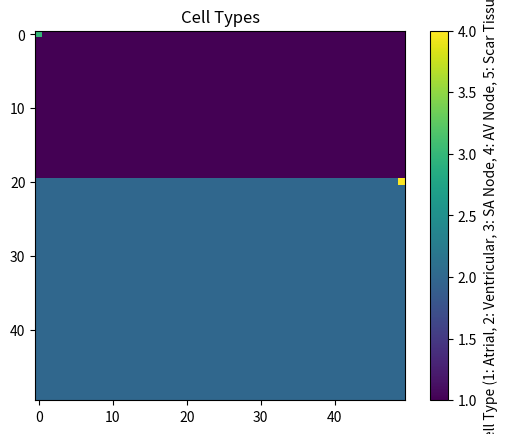
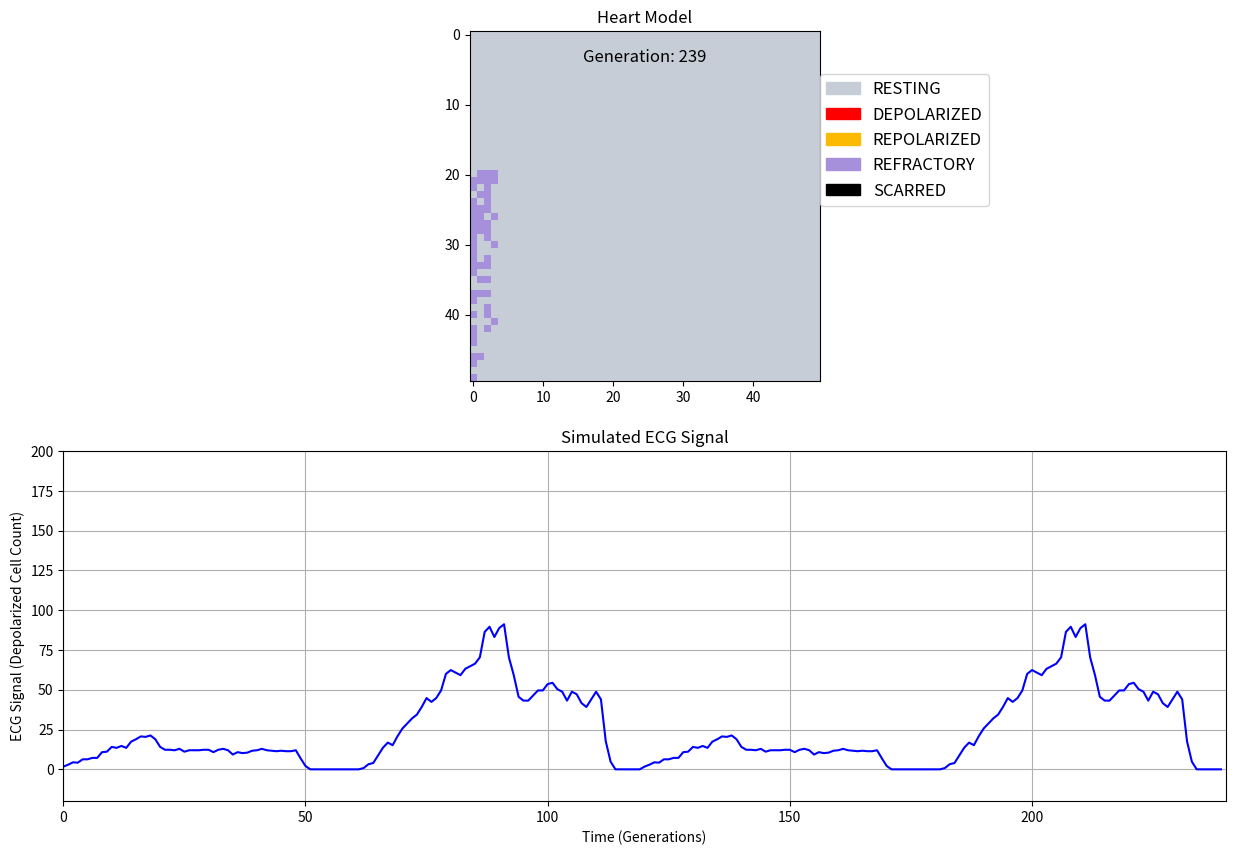

Generate these figures, in order, with matplotlib:
# author: Knajwa Cameron, 2024

import numpy as np
import matplotlib.pyplot as plt
from matplotlib.colors import ListedColormap
from copy import deepcopy
import random
from scipy.ndimage import gaussian_filter
from matplotlib.patches import Patch

# Parameters for the model
ROWS, COLS = 50, 50 # 100 generations per heartbeat
GENERATIONS = 240
HEART_RATE = 120 # 20 generation pause btw each heart beat
VENTRICULAR_HEART_RATE = 160 # slower than SA node pulse

# Cell Types
SA_NODE = -1
AV_NODE = -2
ATRIAL = -3
VENTRICULAR = -4
SCAR = -5

# Possible Cell States (Resting, Depolarized, Repolarized, Refractory, Scarred)
RESTING = 0
DEPOLARIZED = 1
REPOLARIZED = 2
REFRACTORY = 3
SCARRED = 4

# Conduction Delays
AV_DELAY = 11  # Delay at AV node in generations, in reality AV node delay 11% of heart beat time i.e. delay is 0.09s and Heart Beat is 0.8s

# Add heterogeneity across the cells in terms of how long they stay in each state
REFRACTORY_PERIOD_MIN = 4
REFRACTORY_PERIOD_MAX = 8
REPOL_PERIOD_MIN = 1
REPOL_PERIOD_MAX = 3
DEPOL_PERIOD_MIN = 1
DEPOL_PERIOD_MAX = 3

DEPOLARIZATION_NEIGHBOUR_THRESHOLD = 1  # Threshold for depolarization (i.e. # of neighbours needed for a cell to be depolarized)

# Parameters for FHN model
a = 0.7  # Recovery rate
b = 0.8  # Recovery sensitivity
tau = 12.5  # Time scaling for recovery variable
reset_threshold_v = 1.8  # Membrane potential threshold for resting transition
reset_threshold_w = 0.14  # Recovery variable threshold for resting transition
            
# Initialize the grid with all cells in the resting state
def initialize_grid(rows, cols):
    grid = np.zeros((rows, cols), dtype=object) # All cells are at RESTING state (0)

    atria_boundary = int(ROWS * 0.4 ) # set atria as 40% of total heart cells
    
    # Set type for atrial cells
    for r in range(atria_boundary):
        for c in range(cols):
            grid[r, c] = {'type': ATRIAL, 'state': RESTING}
    
    # Set type for ventricular cells
    for r in range(atria_boundary, rows):
        for c in range(cols):
            grid[r, c] = {'type': VENTRICULAR, 'state': RESTING}

    # Set SA node at a specific position, start as depolarized
    grid[0, 0] = {'type': SA_NODE, 'state': DEPOLARIZED}

    # Set AV node position
    grid[atria_boundary, cols-1] = {'type': AV_NODE, 'state': RESTING}

    return grid
    
def cell_info(grid, row, col, attribute):
    return grid[row, col][attribute]

# Create a custom colormap for the states
colors = ['#c7cdd6',  # RESTING (grey), 0
          '#FF0000',  # DEPOLARIZED (red), 1
          '#fcba03',  # REPOLARIZED (yellow), 2
          '#a68fdb',  # REFRACTORY (purple), 3
          '#000000',  # SCARRED (black), 4
        ]

custom_cmap = ListedColormap(colors)

# Count the number of depolarized neighbors (Moore neighborhood)
def count_depolarized_neighbors(grid, row, col):
    depolarized_count = 0
    cell_type = cell_info(grid, row, col, "type")
    
    for i in range(-1, 2):
        for j in range(-1, 2):
            if i == 0 and j == 0:
                continue # Skip the center cell
            r, c = (row + i), (col + j)
            if not (0 <= r < ROWS and 0 <= c < COLS): # make sure r and c are within boundaries
                continue

            same_type = check_neighbour_is_same_cell_type(cell_type, grid[r, c]["type"])

            if grid[r, c]["state"] == DEPOLARIZED and same_type:  # If the neighbor is depolarized and of the same cell type
                depolarized_count += 1
    
    return depolarized_count

def check_neighbour_is_same_cell_type(cell_type, neighbouring_cell_type):
    if cell_type == AV_NODE:
        return True if neighbouring_cell_type == ATRIAL else False
    elif neighbouring_cell_type == SA_NODE:
        return True if cell_type == ATRIAL else False
    elif neighbouring_cell_type == AV_NODE:
        return True if cell_type == VENTRICULAR else False
    else:
        return True if cell_type == neighbouring_cell_type else False

# Update the entire grid for one time step
def update_grid(grid, refractory_timers, v, w, refractory_periods, av_node_triggered, repol_timers, repol_periods, depol_timers, depol_periods):

    new_grid = deepcopy(grid)
    new_v, new_w = v.copy(), w.copy()
    new_refractory_timers = refractory_timers.copy()
    new_repol_timers = repol_timers.copy()
    new_depol_timers = depol_timers.copy()

    # determine the new state for each cell
    for row in range(grid.shape[0]):
        for col in range(grid.shape[1]):
            current_state = cell_info(grid, row, col, "state")
            cell_type = cell_info(grid, row, col, "type")
            
            # STATE TRANSITIONS
            if current_state == SCARRED:
                continue # skip scar cells
            elif current_state == RESTING:
                # A cell can depolarize if it has a count of depolarized neighbours greater than the threshold
                depolarized_neighbors = count_depolarized_neighbors(grid, row, col)

                if depolarized_neighbors >= DEPOLARIZATION_NEIGHBOUR_THRESHOLD:
                    if cell_type == AV_NODE:
                        if not av_node_triggered[0]:
                            av_node_triggered = [True, 0] # facilate AV delay, keep track of when AV node has recieved depolarization trigger
                    else:
                        new_grid[row][col]["state"] = DEPOLARIZED # other cells becomes depolarized immediately
                        new_depol_timers[row, col] += 1  # Start counting the depolarization period
                elif cell_type == AV_NODE and av_node_triggered[0]:
                    if av_node_triggered[1] >= AV_DELAY: # AV node can depolarized after a delay
                        new_grid[row][col]["state"] = DEPOLARIZED
                        av_node_triggered = [False, 0] # reset AV node values
                    else:
                        av_node_triggered = [True, av_node_triggered[1] + 1] # increase AV node delay counter

            elif current_state == DEPOLARIZED:
                # check if cell is past depol period, and increment counter
                if new_depol_timers[row, col] < depol_periods[row, col]:
                    new_depol_timers[row, col] += 1
                else:
                    new_grid[row][col]["state"] = REPOLARIZED
                    new_repol_timers[row, col] = 1  # Start counting the repolarization period
                    new_depol_timers[row, col] = 0  # Reset the depolarization timer
                
            elif current_state == REPOLARIZED:
                # check if cell is past repol period, and increment counter
                if new_repol_timers[row, col] < repol_periods[row, col]:
                    new_repol_timers[row, col] += 1
                else:
                    # After the repolarization period ends, the cell goes to refractory state
                    new_grid[row][col]["state"] = REFRACTORY # Start refractory period
                    new_refractory_timers[row, col] += 1 # Start counting the refractory period
                    new_repol_timers[row, col] = 0  # Reset the repolarization timer

            elif current_state == REFRACTORY:
                # check if cell is past refractory period, and increment counter
                if new_refractory_timers[row, col] < refractory_periods[row, col]:
                    new_refractory_timers[row, col] += 1
                else:
                    # After the refractory period ends, the cell returns to the resting state and can be excited again
                    new_grid[row][col]["state"] = RESTING
                    new_refractory_timers[row, col] = 0  # Reset the refractory timer

    return new_grid, new_refractory_timers, new_v, new_w, av_node_triggered, new_repol_timers, new_depol_timers

# Initialize FHN variables for each cell
def initialize_fhn(rows, cols):
    v = np.zeros((rows, cols))  # Membrane potential
    w = np.zeros((rows, cols))  # Recovery variable
    return v, w

def create_scar_tissue(grid, condition_params):
    scar_percentage = condition_params["scar_percentage"]
    scar_location = condition_params["scar_location"] #"random" or ((start_row, end_row), (start_col, end_col))

    # Add scar tissue based on percentage
    total_cells = grid.size
    num_scar_cells = int(total_cells * (scar_percentage/100))
    
    if scar_location=="random":
        scar_indices = np.random.choice(total_cells, num_scar_cells, replace=False)
        
        for idx in scar_indices:
            r, c = divmod(idx, grid.shape[1])
            grid[r, c] = {'type': SCAR, 'state': SCARRED}  # Initialize scar cells
    else:
        (start_row, end_row), (start_col, end_col) = scar_location
        # Ensure the region is within grid bounds
        start_row, end_row = max(0, start_row), min(grid.shape[0], end_row)
        start_col, end_col = max(0, start_col), min(grid.shape[1], end_col)

        # Get all cell indices in the scar region
        scar_region_cells = [(r, c) for r in range(start_row, end_row)
                                      for c in range(start_col, end_col)]
        # Determine number of scar cells in the region based on scar percentage
        num_scar_cells = min(int(len(scar_region_cells) * (scar_percentage/100)), len(scar_region_cells))

        # Select cells in the defined region to be scar cells
        scar_indices = np.random.choice(len(scar_region_cells), num_scar_cells, replace=False)
        for idx in scar_indices:
            r, c = scar_region_cells[idx]
            grid[r, c] = {'type': SCAR, 'state': SCARRED}
    
    return grid

def is_av_node_blocked(grid, av_node_position):
    """
    Checks if the AV node is fully blocked by scar tissue.

    Parameters:
    - grid: The cardiac grid
    - av_node_position: Tuple for the AV node position (row, col) or list of positions for larger AV nodes.

    Returns:
    - True if the AV node is fully blocked by scar tissue, otherwise False.
    """
    blocked = True
    directions = [(-1, 0), (-1, -1)] # Atrial neighbours: Up, diagonal left

    # For each AV node cell
    for (row, col) in av_node_position:
        # Check if the AV node cell itself is scar tissue
        if grid[row][col].get('type') == SCAR:
            return True
        
        # Check neighboring cells
        for dr, dc in directions:
            neighbor_row, neighbor_col = row + dr, col + dc

            # Ensure we stay within bounds of the grid
            if 0 <= neighbor_row < len(grid) and 0 <= neighbor_col < len(grid[0]):
                # If a neighboring cell is not scar tissue, the AV node is not fully blocked
                if grid[neighbor_row][neighbor_col].get('type') != SCAR:
                    blocked = False
                    break
    
    return blocked

# FIX add more rules for setting to depolarized, maybe has to still have depolarized neighbours?
def induce_atrial_fibrillation(grid, atrial_area, condition_params, depol_timers): # 0.05
    """
    Randomly depolarizes cells in the atrial area to simulate atrial fibrillation.
    
    Parameters:
    - grid: The cardiac grid.
    - atrial_area: Tuple defining the atrial region (row_start, row_end).
    - prob_depolarize: Probability that an atrial cell will depolarize randomly each timestep.
    """
    prob_depolarize = condition_params.get("prob_depolarize", 5)
    row_start, row_end = atrial_area
    max_depolarized_cells = 5
    depolarized_count = 0


    # maybe set a maximum on how many cells can be depolarized at once
    
    # maybe set a maximum on how many cells can be depolarized at once
    for r in range(row_start, row_end):
        for c in range(grid.shape[1]):
            cell_type = cell_info(grid, r, c, "type")
            current_state = cell_info(grid, r, c, "state")

            if cell_type == ATRIAL and current_state == RESTING:
                if random.random() < (prob_depolarize/100) and depolarized_count < max_depolarized_cells:
                    depolarized_count += 1
                    grid[r, c]['state'] = DEPOLARIZED
                    depol_timers[r, c] += 1
    
    return grid, depol_timers

# Main simulation function
def simulate_electrophysiology(condition="Healthy", condition_params={}, rows=ROWS, cols=COLS, generations=GENERATIONS, heart_rate=HEART_RATE, ventricular_heart_rate=VENTRICULAR_HEART_RATE):
    # initialize grid based on condition
    grid = initialize_grid(rows, cols)

    if condition=="Scarred":
        grid = create_scar_tissue(grid, condition_params)

    # could set the repol timer for ventricular cells to be a higher random number
    refractory_timers = np.zeros((rows, cols), dtype=int)  # Timer for refractory periods
    refractory_periods = np.random.randint(REFRACTORY_PERIOD_MIN, REFRACTORY_PERIOD_MAX + 1, (rows, cols))
    repol_timers = np.zeros((rows, cols), dtype=int)  # Timer for repolarization periods
    repol_periods = np.random.randint(REPOL_PERIOD_MIN, REPOL_PERIOD_MAX + 1, (rows, cols))
    depol_timers = np.zeros((rows, cols), dtype=int)  # Timer for depolarization periods
    depol_periods = np.random.randint(DEPOL_PERIOD_MIN, DEPOL_PERIOD_MAX + 1, (rows, cols))
    
    v, w = initialize_fhn(rows, cols)
    av_node_triggered = [False, 0]
    ecg_data = []  # To store the ECG signal over time
    
    display_cell_types(grid)
    
    heart_model, ecg_line, generation_label = initial_plotting(rows, cols, generations)

    for generation in range(generations):
        # spontaneously generate a new pulse at a rate corresponding to the simulated heart reate
        if generation % heart_rate == 0:
            grid = spontaneous_depolarization(grid)

        # secondary ventricular pacemaker
        if is_av_node_blocked(grid, [(20,49)]) and generation!=0 and generation % ventricular_heart_rate == 0:
            grid = spontaneous_depolarization_ventricles(grid)
        
        # induce random fibrillation, can also have it be period?  if generation % af_induce_interval == 0:
        if condition=="Atrial Fibrillation":
            grid, depol_timers = induce_atrial_fibrillation(grid, (0, 20), condition_params, depol_timers)
        # if condition=="Scarred":
        #     # Scar tissue can also contribute to arrhythmias, such as atrial fibrillation, where the atria depolarize randomly and chaotically. You've already implemented a function induce_atrial_fibrillation that depolarizes atrial cells randomly. This could be triggered more frequently in the presence of scar tissue to simulate arrhythmic behavior following a heart attack.
        #     # set depol prob based on percentage of scar tissue
        #     grid = induce_atrial_fibrillation(grid, (0, 20), {"prob_depolarize": 10})

        # update grid
        grid, refractory_timers, v, w, av_node_triggered, repol_timers, depol_timers = update_grid(grid, refractory_timers, v, w, refractory_periods, av_node_triggered, repol_timers, repol_periods, depol_timers, depol_periods) # Update the grid for the next generation

        # update Plot

        plotting_grid = create_plotting_grid(grid, rows, cols)

        # Update generation label
        generation_label.set_text(f"Generation: {generation}")

        # Update heart model plot
        heart_model.set_data(plotting_grid)

        # Measure the ECG signal at this time step
        ecg_signal = measure_ecg_signal(grid)
        smoothed_ecg = gaussian_filter(ecg_signal, sigma=20)
        ecg_data.append(smoothed_ecg)
        
        # Update ECG plot data
        ecg_line.set_data(range(len(ecg_data)), ecg_data)
        
        # Redraw the updated figure
        plt.pause(0.01) # Adjust pause duration as needed

    plt.show()  # Show the final plot after simulation ends

# create a function to mimic spontaneous depolarization
def spontaneous_depolarization(grid):
    # at rest the SA nodal myocytes depolarize at an intrinsic rate between 60-100 beats per minutes
    # corner cell of grid == SA node myocyte
    if grid[0, 0]["state"] != DEPOLARIZED:
        grid[0, 0]["state"] = DEPOLARIZED

    return grid

# if AV node is fully blocked by scar tissue, rely on the ventricle's secondary pacemaker (slower heart beat, e.g. 30-40bpm)
def spontaneous_depolarization_ventricles(grid):
    # AV node myocyte
    if grid[20, 49]["state"] != DEPOLARIZED: # can i search for cell with type AV node?
        grid[20, 49]["state"] = DEPOLARIZED

    return grid

# Update FHN dynamics for a single time step
def update_fhn(v, w, current_state):
    dvdt = v - (v**3) / 3 - w + (1 if current_state == REFRACTORY else 0)
    dwdt = (v + a - b * w) / tau
    v += dvdt
    w += dwdt

    # Apply damping to ensure that variables decrease smoothly
    v *= 0.9
    w *= 0.9
    return v, w

def display_cell_types(grid, rows=ROWS, cols=COLS):
    type_grid = np.zeros((rows, cols))
    for row in range(rows):
        for col in range(cols):
            if grid[row, col]["type"] == ATRIAL:
                type_grid[row, col] = 1
            elif grid[row, col]["type"] == VENTRICULAR:
                type_grid[row, col] = 2
            elif grid[row, col]["type"] == SA_NODE:
                type_grid[row, col] = 3
            elif grid[row, col]["type"] == AV_NODE:
                type_grid[row, col] = 4
            if grid[row, col]["type"] == SCAR:
                type_grid[row, col] = 5

    plt.imshow(type_grid, cmap='viridis', interpolation='nearest')
    plt.colorbar(label="Cell Type (1: Atrial, 2: Ventricular, 3: SA Node, 4: AV Node, 5: Scar Tissue)")
    plt.title("Cell Types")
    plt.show()

def measure_ecg_signal(grid):
    ecg_signal = 0
     
    # normalization: dynamic_ecg_signal = dynamic_ecg_signal / np.max(np.abs(dynamic_ecg_signal))
    # Smoothing: Use a moving average or a filter if the signal is too jagged
    for row in range(ROWS):  # Atria
        for col in range(COLS):
            if cell_info(grid, row, col, "state") == DEPOLARIZED:
                value = 0.3 if cell_info(grid, row, col, "type") == ATRIAL else 0.8
                ecg_signal += value

    return ecg_signal

def initial_plotting(rows, cols, generations):
    # Set up the figure and subplots
    fig, (ax1, ax2) = plt.subplots(2, 1, figsize=(15, 10))

    # Initial heart model plot
    initial_plotting_grid = np.zeros((rows, cols), dtype=int)
    initial_plotting_grid[0,0] = DEPOLARIZED # clean this up

    heart_model = ax1.imshow(initial_plotting_grid, cmap=custom_cmap, vmin=0, vmax=len(colors)-1, interpolation='nearest')
    ax1.set_title("Heart Model")
    ax1.axis('on')

    # Add the generation number label
    generation_label = ax1.text(0.5, 0.95, f"Generation: 0", ha='center', va='top', color='black', fontsize=12, transform=ax1.transAxes)

    # Create the legend for cell states
    legend_elements = [
        Patch(color='#c7cdd6', label='RESTING'),
        Patch(color='#FF0000', label='DEPOLARIZED'),
        Patch(color='#fcba03', label='REPOLARIZED'),
        Patch(color='#a68fdb', label='REFRACTORY'),
        Patch(color="#000000", label='SCARRED')
    ]
    ax1.legend(handles=legend_elements, loc='lower left', fontsize=12, bbox_to_anchor=(1, 0.5), borderaxespad=0.)
    
    # Initial ECG plot
    ecg_line, = ax2.plot([], [], color='blue')
    ax2.set_xlim(0, generations)
    ax2.set_ylim(-20, 200) # cols*rows, Adjust as needed for signal range
    ax2.set_title("Simulated ECG Signal")
    ax2.set_xlabel("Time (Generations)")
    ax2.set_ylabel("ECG Signal (Depolarized Cell Count)")
    ax2.grid(True)

    return heart_model, ecg_line, generation_label

def create_plotting_grid(grid, rows, cols):
    # seperate out the state values for plotting
    plotting_grid = np.zeros((rows, cols), dtype=int)
    for row in range(plotting_grid.shape[0]):
        for col in range(plotting_grid.shape[1]):
            plotting_grid[row, col] = cell_info(grid, row, col, "state")
    
    return plotting_grid

# Run the simulation with continuous plotting
simulate_electrophysiology()
